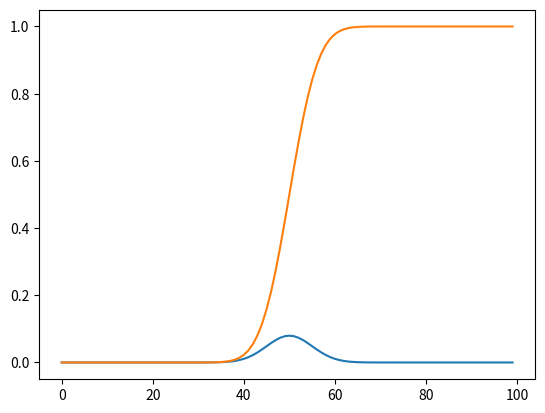

This chart was generated by the following Python code:
# sample a normal distribution
def sampling_normal_dist():
    from numpy.random import normal
    # define the distribution
    mu = 50
    sigma = 5
    n = 10
    # generate the sample
    sample = normal(mu, sigma, n)
    print(sample)

# pdf and cdf for a normal distribution
def pdf_cdf_plot_samples():
    from scipy.stats import norm
    from matplotlib import pyplot
    # define distribution parameters
    mu = 50
    sigma = 5
    # create distribution
    dist = norm(mu, sigma)
    # plot pdf
    values = [value for value in range(0, 100)]
    probabilities = [dist.pdf(value) for value in values]
    pyplot.plot(values, probabilities)
    pyplot.show()
    # plot cdf
    cprobs = [dist.cdf(value) for value in values]
    pyplot.plot(values, cprobs)
    pyplot.show()

# calculate the values that define the middle 95%
def middle_95_percentage():
    from scipy.stats import norm
    # define distribution parameters
    mu = 50
    sigma = 5
    # create distribution
    dist = norm(mu, sigma)
    low_end = dist.ppf(0.025)
    high_end = dist.ppf(0.975)
    print('Middle 95%% between %.1f and %.1f' % (low_end, high_end))

sampling_normal_dist()
pdf_cdf_plot_samples()
middle_95_percentage()